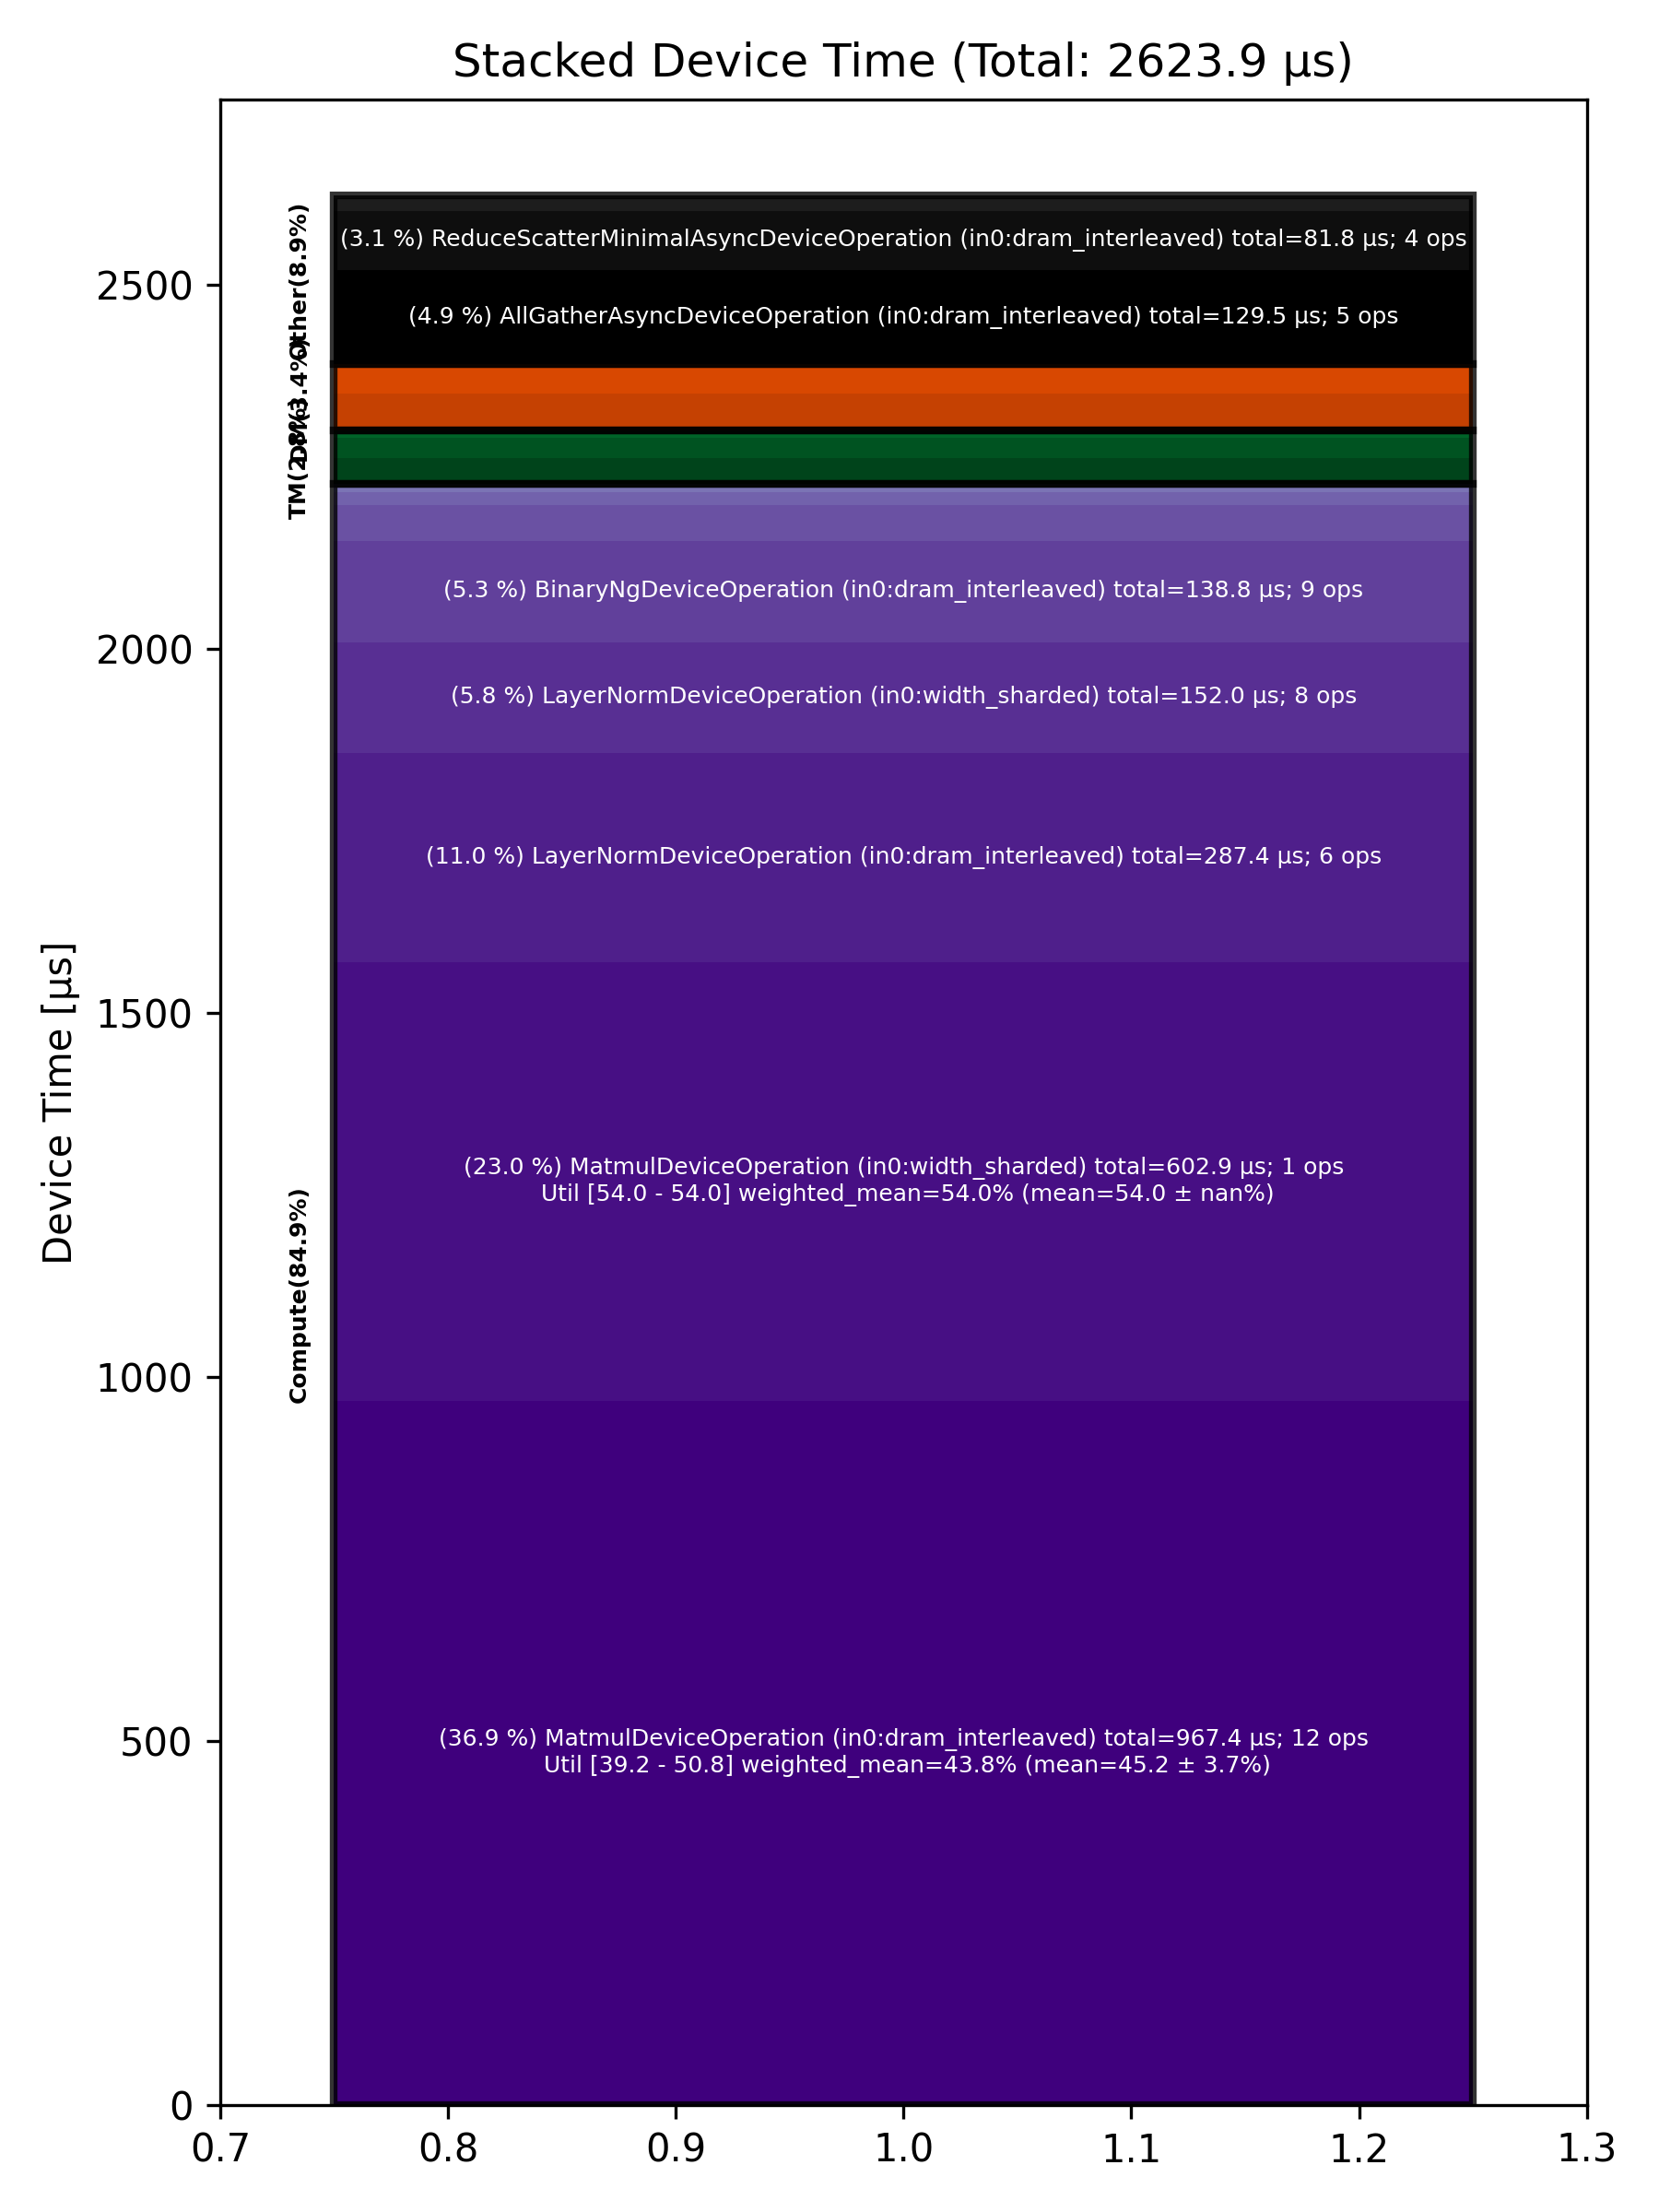

The data file committed next to this chart (first rows):
Total % [%], Op Code, Device Time Sum [μs], Op Count, Op Category, Min FLOPs [%], Max FLOPs [%], Mean FLOPs [%], Std FLOPs [%], Weighted Mean FLOPs [%]
36.87, MatmulDeviceOperation (in0:dram_interlea…, 967.4, 12, Compute, 39.25, 50.78, 45.23, 3.69, 43.83
22.98, MatmulDeviceOperation (in0:width_sharded…, 602.9, 1, Compute, 53.97, 53.97, 53.97, , 53.97
10.95, LayerNormDeviceOperation (in0:dram_inter…, 287.4, 6, Compute, , , , , 
5.79, LayerNormDeviceOperation (in0:width_shar…, 152, 8, Compute, , , , , 
5.29, BinaryNgDeviceOperation (in0:dram_interl…, 138.8, 9, Compute, , , , , 
4.94, AllGatherAsyncDeviceOperation (in0:dram_…, 129.5, 5, Other, , , , , 
3.12, ReduceScatterMinimalAsyncDeviceOperation…, 81.80, 4, Other, , , , , 
1.92, ShardedToInterleavedDeviceOperation (in0…, 50.31, 9, DM, , , , , 
1.91, SDPAOperation (in0:dram_interleaved), 50.00, 2, Compute, , , , , 
1.41, InterleavedToShardedDeviceOperation (in0…, 36.92, 9, DM, , , , , 
1.33, NlpCreateHeadsDeviceOperation (in0:dram_…, 34.95, 2, TM, , , , , 
1.07, NLPConcatHeadsDeviceOperation (in0:dram_…, 28.13, 2, TM, , , , , 
0.66, RotaryEmbeddingHfDeviceOperation (in0:dr…, 17.43, 2, Other, , , , , 
0.66, UnaryDeviceOperation (in0:dram_interleav…, 17.34, 1, Compute, , , , , 
0.45, EmbeddingsDeviceOperation (in0:dram_inte…, 11.68, 1, Compute, , , , , 
0.22, TypecastDeviceOperation (in0:dram_interl…, 5.79, 4, TM, , , , , 
0.18, SliceDeviceOperation (in0:dram_interleav…, 4.60, 3, TM, , , , , 
0.15, PagedFillCacheDeviceOperation (in0:dram_…, 4.00, 4, Other, , , , , 
0.11, CloneOperation (in0:dram_interleaved), 3.00, 1, DM, , , , , 
